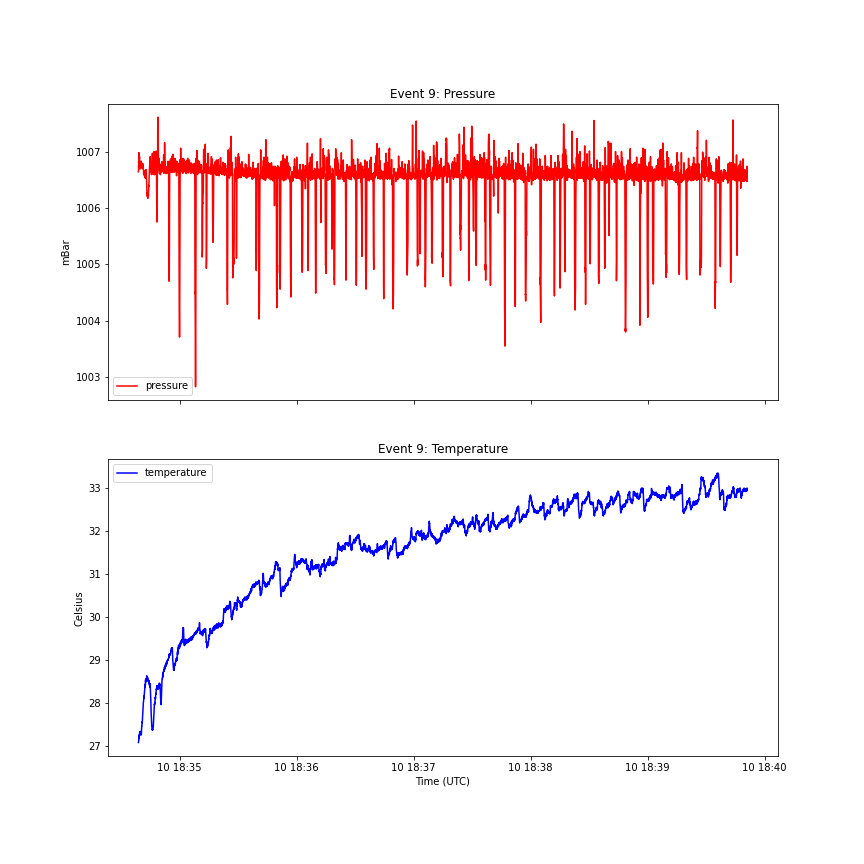

The data file committed next to this chart (first rows):
, id, value, date, type, event_id, event_type, frequency, datetime
0, 77149, 1007, 2021-02-10T18:34:38.821Z, pressure, 9, talking, 25.48, 2021-02-10 18:34:38.821
1, 77291, 27.09, 2021-02-10T18:34:38.832Z, temperature, 9, talking, 18.12, 2021-02-10 18:34:38.832
2, 77148, 1007, 2021-02-10T18:34:38.860Z, pressure, 9, talking, 25.48, 2021-02-10 18:34:38.860
3, 77290, 27.12, 2021-02-10T18:34:38.887Z, temperature, 9, talking, 18.12, 2021-02-10 18:34:38.887
4, 77147, 1007, 2021-02-10T18:34:38.899Z, pressure, 9, talking, 25.48, 2021-02-10 18:34:38.899
5, 77146, 1007, 2021-02-10T18:34:38.939Z, pressure, 9, talking, 25.48, 2021-02-10 18:34:38.939
6, 77289, 27.12, 2021-02-10T18:34:38.942Z, temperature, 9, talking, 18.12, 2021-02-10 18:34:38.942
7, 77145, 1007, 2021-02-10T18:34:38.978Z, pressure, 9, talking, 25.48, 2021-02-10 18:34:38.978
8, 77288, 27.14, 2021-02-10T18:34:38.998Z, temperature, 9, talking, 18.12, 2021-02-10 18:34:38.998
9, 77144, 1007, 2021-02-10T18:34:39.017Z, pressure, 9, talking, 25.48, 2021-02-10 18:34:39.017
10, 77287, 27.2, 2021-02-10T18:34:39.053Z, temperature, 9, talking, 18.12, 2021-02-10 18:34:39.053
11, 77143, 1007, 2021-02-10T18:34:39.056Z, pressure, 9, talking, 25.48, 2021-02-10 18:34:39.056
12, 77142, 1007, 2021-02-10T18:34:39.096Z, pressure, 9, talking, 25.48, 2021-02-10 18:34:39.096
13, 77286, 27.23, 2021-02-10T18:34:39.108Z, temperature, 9, talking, 18.12, 2021-02-10 18:34:39.108
14, 77141, 1007, 2021-02-10T18:34:39.135Z, pressure, 9, talking, 25.48, 2021-02-10 18:34:39.135
15, 77285, 27.19, 2021-02-10T18:34:39.163Z, temperature, 9, talking, 18.12, 2021-02-10 18:34:39.163
16, 77140, 1007, 2021-02-10T18:34:39.174Z, pressure, 9, talking, 25.48, 2021-02-10 18:34:39.174
17, 77139, 1007, 2021-02-10T18:34:39.213Z, pressure, 9, talking, 25.48, 2021-02-10 18:34:39.213
18, 77284, 27.23, 2021-02-10T18:34:39.218Z, temperature, 9, talking, 18.12, 2021-02-10 18:34:39.218
19, 77138, 1007, 2021-02-10T18:34:39.253Z, pressure, 9, talking, 25.48, 2021-02-10 18:34:39.253
20, 77283, 27.27, 2021-02-10T18:34:39.273Z, temperature, 9, talking, 18.12, 2021-02-10 18:34:39.273
21, 77137, 1007, 2021-02-10T18:34:39.292Z, pressure, 9, talking, 25.48, 2021-02-10 18:34:39.292
22, 77282, 27.24, 2021-02-10T18:34:39.329Z, temperature, 9, talking, 18.12, 2021-02-10 18:34:39.329
23, 77136, 1007, 2021-02-10T18:34:39.331Z, pressure, 9, talking, 25.48, 2021-02-10 18:34:39.331
24, 77135, 1007, 2021-02-10T18:34:39.370Z, pressure, 9, talking, 25.48, 2021-02-10 18:34:39.370
25, 77281, 27.32, 2021-02-10T18:34:39.384Z, temperature, 9, talking, 18.12, 2021-02-10 18:34:39.384
26, 77134, 1007, 2021-02-10T18:34:39.410Z, pressure, 9, talking, 25.48, 2021-02-10 18:34:39.410
27, 77280, 27.32, 2021-02-10T18:34:39.439Z, temperature, 9, talking, 18.12, 2021-02-10 18:34:39.439
28, 77133, 1007, 2021-02-10T18:34:39.449Z, pressure, 9, talking, 25.48, 2021-02-10 18:34:39.449
29, 77132, 1007, 2021-02-10T18:34:39.488Z, pressure, 9, talking, 25.48, 2021-02-10 18:34:39.488
30, 77279, 27.34, 2021-02-10T18:34:39.494Z, temperature, 9, talking, 18.12, 2021-02-10 18:34:39.494
31, 77131, 1007, 2021-02-10T18:34:39.527Z, pressure, 9, talking, 25.48, 2021-02-10 18:34:39.527
32, 77278, 27.3, 2021-02-10T18:34:39.549Z, temperature, 9, talking, 18.12, 2021-02-10 18:34:39.549
33, 77130, 1007, 2021-02-10T18:34:39.567Z, pressure, 9, talking, 25.48, 2021-02-10 18:34:39.567
34, 77277, 27.32, 2021-02-10T18:34:39.605Z, temperature, 9, talking, 18.12, 2021-02-10 18:34:39.605
35, 77129, 1007, 2021-02-10T18:34:39.606Z, pressure, 9, talking, 25.48, 2021-02-10 18:34:39.606
36, 77128, 1007, 2021-02-10T18:34:39.645Z, pressure, 9, talking, 25.48, 2021-02-10 18:34:39.645
37, 77276, 27.31, 2021-02-10T18:34:39.660Z, temperature, 9, talking, 18.12, 2021-02-10 18:34:39.660
38, 77127, 1007, 2021-02-10T18:34:39.684Z, pressure, 9, talking, 25.48, 2021-02-10 18:34:39.684
39, 77275, 27.35, 2021-02-10T18:34:39.715Z, temperature, 9, talking, 18.12, 2021-02-10 18:34:39.715
40, 77126, 1007, 2021-02-10T18:34:39.724Z, pressure, 9, talking, 25.48, 2021-02-10 18:34:39.724
41, 77125, 1007, 2021-02-10T18:34:39.763Z, pressure, 9, talking, 25.48, 2021-02-10 18:34:39.763
42, 77274, 27.32, 2021-02-10T18:34:39.770Z, temperature, 9, talking, 18.12, 2021-02-10 18:34:39.770
43, 77416, 1007, 2021-02-10T18:34:39.802Z, pressure, 9, talking, 25.48, 2021-02-10 18:34:39.802
44, 77273, 27.32, 2021-02-10T18:34:39.825Z, temperature, 9, talking, 18.12, 2021-02-10 18:34:39.825
45, 77415, 1007, 2021-02-10T18:34:39.841Z, pressure, 9, talking, 25.48, 2021-02-10 18:34:39.841
46, 77414, 1007, 2021-02-10T18:34:39.880Z, pressure, 9, talking, 25.48, 2021-02-10 18:34:39.880
47, 77272, 27.31, 2021-02-10T18:34:39.881Z, temperature, 9, talking, 18.12, 2021-02-10 18:34:39.881
48, 77413, 1007, 2021-02-10T18:34:39.919Z, pressure, 9, talking, 25.48, 2021-02-10 18:34:39.919
49, 77271, 27.34, 2021-02-10T18:34:39.936Z, temperature, 9, talking, 18.12, 2021-02-10 18:34:39.936
50, 77412, 1007, 2021-02-10T18:34:39.959Z, pressure, 9, talking, 25.48, 2021-02-10 18:34:39.959
51, 77270, 27.28, 2021-02-10T18:34:39.991Z, temperature, 9, talking, 18.12, 2021-02-10 18:34:39.991
52, 77411, 1007, 2021-02-10T18:34:39.998Z, pressure, 9, talking, 25.48, 2021-02-10 18:34:39.998
53, 77410, 1007, 2021-02-10T18:34:40.037Z, pressure, 9, talking, 25.48, 2021-02-10 18:34:40.037
54, 77269, 27.32, 2021-02-10T18:34:40.046Z, temperature, 9, talking, 18.12, 2021-02-10 18:34:40.046
55, 77409, 1007, 2021-02-10T18:34:40.076Z, pressure, 9, talking, 25.48, 2021-02-10 18:34:40.076
56, 77268, 27.27, 2021-02-10T18:34:40.101Z, temperature, 9, talking, 18.12, 2021-02-10 18:34:40.101
57, 77408, 1007, 2021-02-10T18:34:40.116Z, pressure, 9, talking, 25.48, 2021-02-10 18:34:40.116
58, 77407, 1007, 2021-02-10T18:34:40.155Z, pressure, 9, talking, 25.48, 2021-02-10 18:34:40.155
59, 77267, 27.31, 2021-02-10T18:34:40.156Z, temperature, 9, talking, 18.12, 2021-02-10 18:34:40.156
... 13,557 more rows
